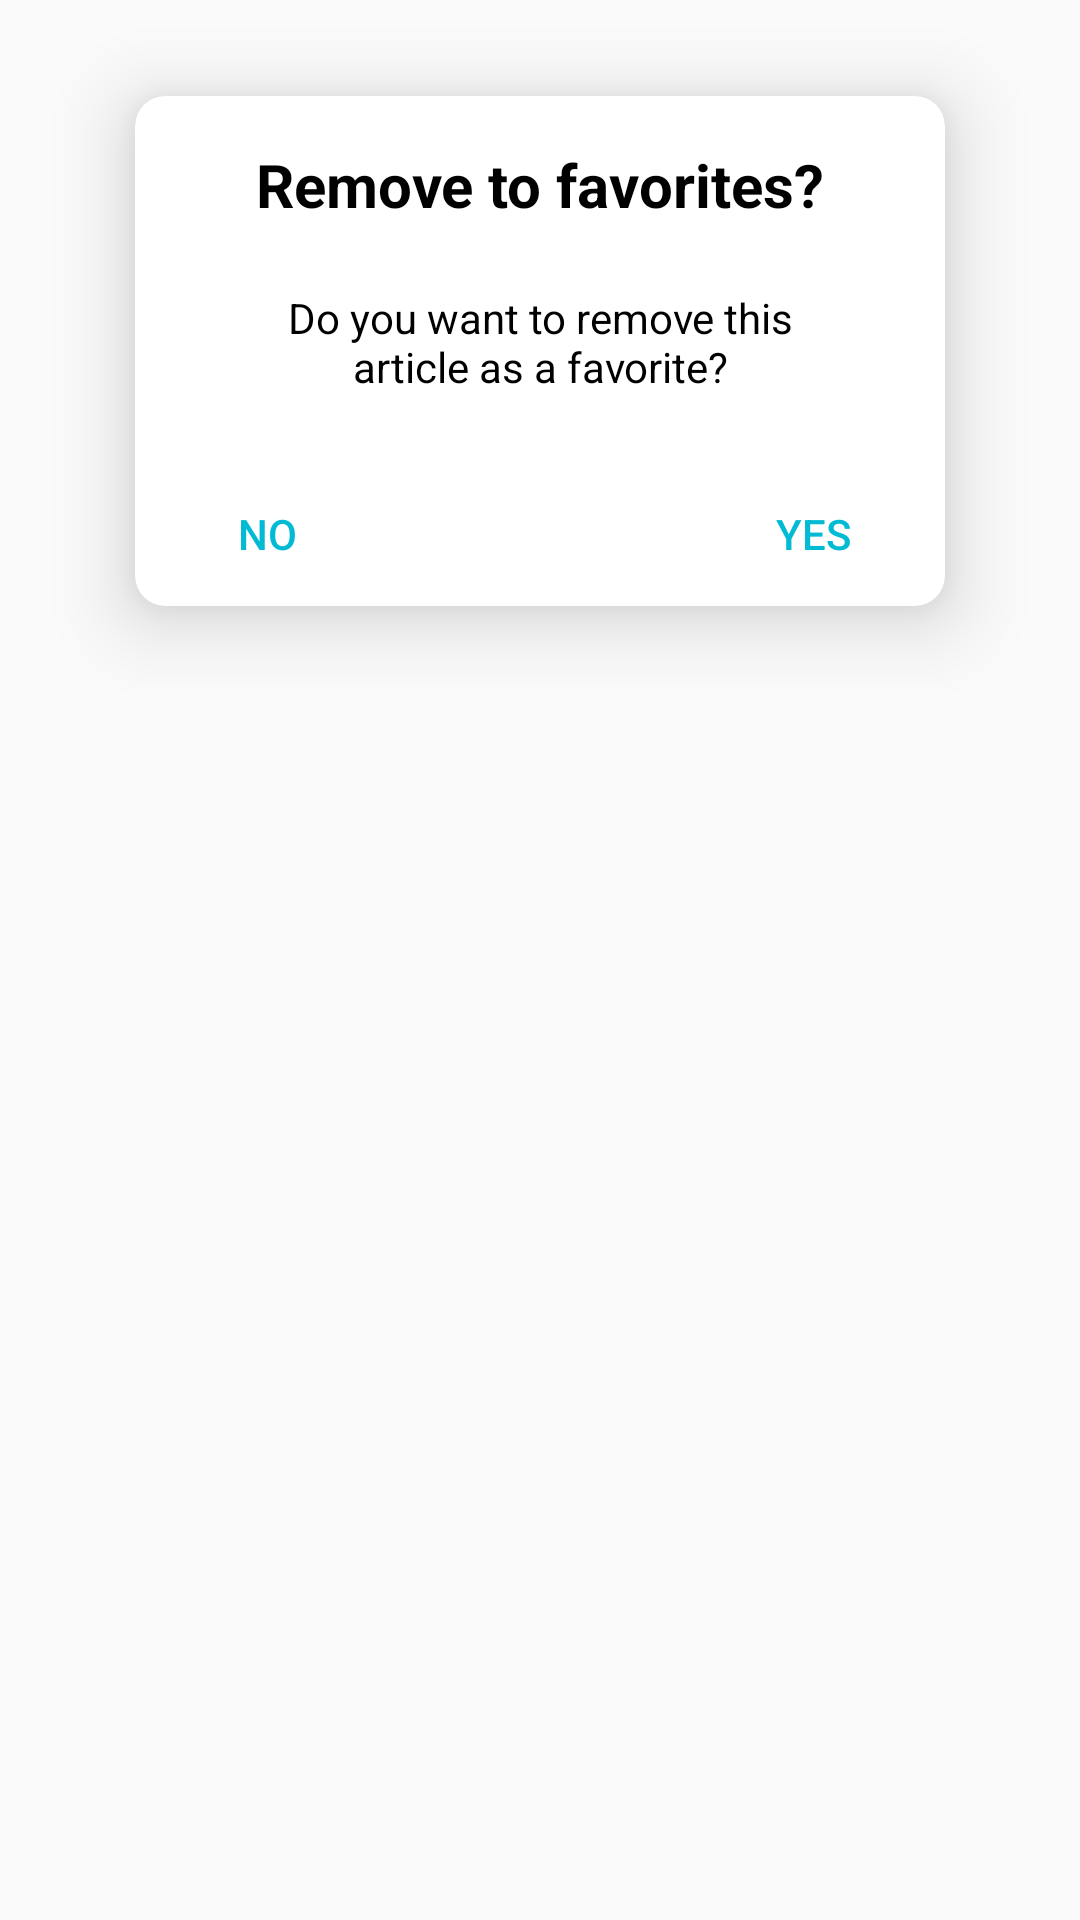

Reconstruct the res/layout file that produces this screen, plus the resources it refers to.
<!-- AndroidManifest.xml: application theme AppTheme -->
<!-- res/layout/dialog_remove_favorite.xml -->
<?xml version="1.0" encoding="utf-8"?>
<LinearLayout
    xmlns:android="http://schemas.android.com/apk/res/android"
    xmlns:app="http://schemas.android.com/apk/res-auto"
    xmlns:tools="http://schemas.android.com/tools"
    android:layout_width="match_parent"
    android:layout_height="wrap_content"
    android:orientation="vertical">

    <androidx.cardview.widget.CardView
        android:layout_width="270dp"
        android:layout_height="170dp"
        android:layout_gravity="center"
        android:layout_marginStart="32dp"
        android:layout_marginTop="32dp"
        android:layout_marginEnd="32dp"
        android:layout_marginBottom="32dp"
        app:cardCornerRadius="10dp"
        app:cardElevation="15dp"
        app:layout_constraintBottom_toBottomOf="parent"
        app:layout_constraintEnd_toEndOf="parent"
        app:layout_constraintStart_toStartOf="parent"
        app:layout_constraintTop_toTopOf="parent">

        <androidx.constraintlayout.widget.ConstraintLayout
            android:layout_width="match_parent"
            android:layout_height="match_parent">

            <TextView
                android:id="@+id/tv_tittle_dialog_remove"
                android:layout_width="wrap_content"
                android:layout_height="wrap_content"
                android:layout_marginStart="24dp"
                android:layout_marginTop="16dp"
                android:layout_marginEnd="24dp"
                android:text="@string/tv_title_dialog_remove"
                android:textColor="@color/primaryTextColor"
                android:textSize="20sp"
                android:textStyle="bold"
                app:layout_constraintEnd_toEndOf="parent"
                app:layout_constraintStart_toStartOf="parent"
                app:layout_constraintTop_toTopOf="parent" />

            <TextView
                android:id="@+id/tv_description_dialog_remove"
                android:layout_width="0dp"
                android:layout_height="wrap_content"
                android:layout_marginStart="32dp"
                android:layout_marginTop="16dp"
                android:layout_marginEnd="32dp"
                android:layout_marginBottom="32dp"
                android:text="@string/tv_description_dialog_remove"
                android:textAlignment="center"
                app:layout_constraintBottom_toBottomOf="parent"
                app:layout_constraintEnd_toEndOf="parent"
                app:layout_constraintStart_toStartOf="parent"
                app:layout_constraintTop_toBottomOf="@+id/tv_tittle_dialog_remove"
                app:layout_constraintVertical_bias="0.120000005" />

            <Button
                android:id="@+id/btn_cancel_dialog_remove"
                android:layout_width="wrap_content"
                android:layout_height="wrap_content"
                android:background="@android:color/transparent"
                android:text="@string/btn_text_cancel_dialog"
                android:textColor="@color/secondaryColor"
                app:layout_constraintBottom_toBottomOf="parent"
                app:layout_constraintStart_toStartOf="parent"
                app:layout_constraintTop_toBottomOf="@+id/tv_description_dialog_remove"
                app:layout_constraintVertical_bias="1.0" />

            <Button
                android:id="@+id/btn_remove_favorite_dialog_remove"
                android:layout_width="wrap_content"
                android:layout_height="wrap_content"
                android:background="@android:color/transparent"
                android:text="@string/btn_text_confirm_dialog"
                android:textColor="@color/secondaryColor"
                app:layout_constraintBottom_toBottomOf="parent"
                app:layout_constraintEnd_toEndOf="parent"
                app:layout_constraintTop_toBottomOf="@+id/tv_description_dialog_remove"
                app:layout_constraintVertical_bias="1.0" />
        </androidx.constraintlayout.widget.ConstraintLayout>

    </androidx.cardview.widget.CardView>
</LinearLayout>
<!-- resources referenced by this layout -->
<resources>
  <color name="primaryTextColor">#000000</color>
  <color name="secondaryColor">#00bbd3</color>
  <string name="btn_text_cancel_dialog">NO</string>
  <string name="btn_text_confirm_dialog">YES</string>
  <string name="tv_description_dialog_remove">Do you want to remove this article as a favorite?</string>
  <string name="tv_title_dialog_remove">Remove to favorites?</string>
  <style name="AppTheme" parent="Theme.AppCompat.Light.NoActionBar">
          <item name="colorPrimary">@color/primaryColor</item>
          <item name="colorPrimaryDark">@color/primaryDarkColor</item>
          <item name="colorAccent">@color/secondaryColor</item>
          <item name="android:textColor">@color/primaryTextColor</item>
      </style>
  <color name="primaryColor">#fafafa</color>
  <color name="primaryDarkColor">#c7c7c7</color>
</resources>
